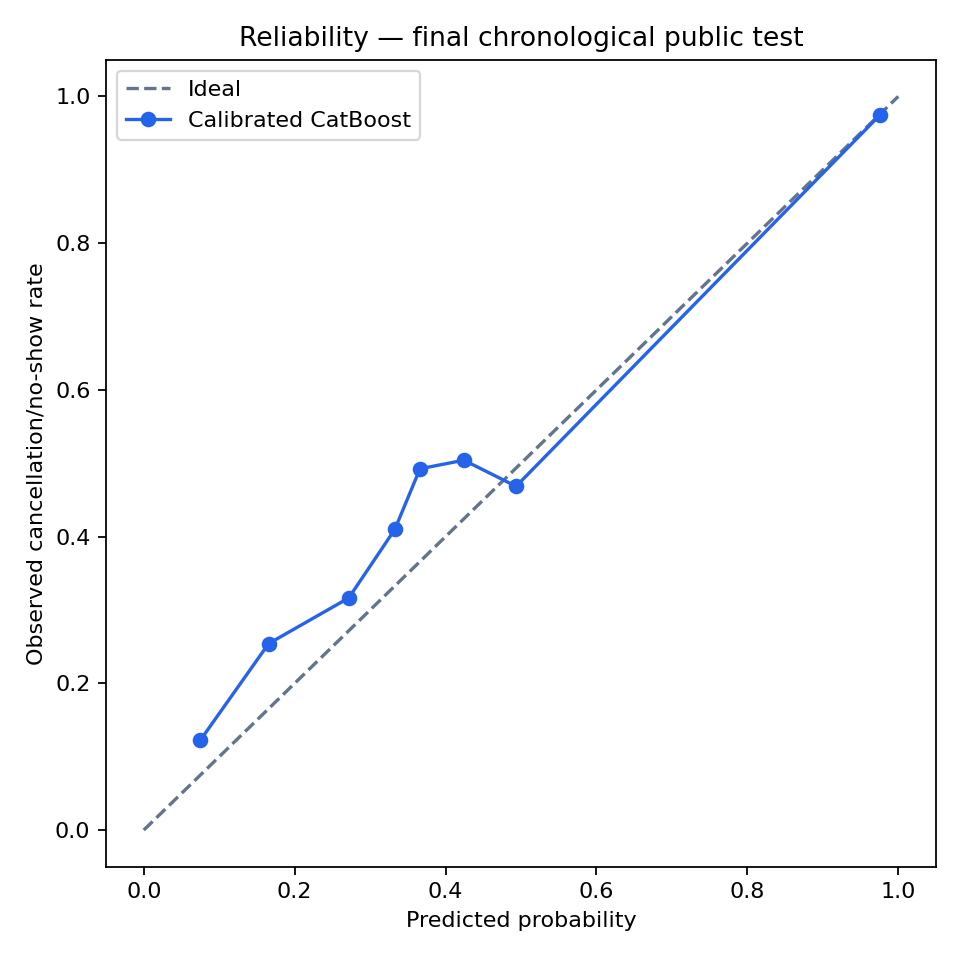

Data behind this chart, as committed beside it:
bin, mean_predicted_probability, observed_rate
1, 0.07479, 0.1222
2, 0.1655, 0.2542
3, 0.2717, 0.3164
4, 0.3327, 0.4097
5, 0.3661, 0.4924
6, 0.4242, 0.5041
7, 0.4934, 0.4686
8, 0.9758, 0.9748
